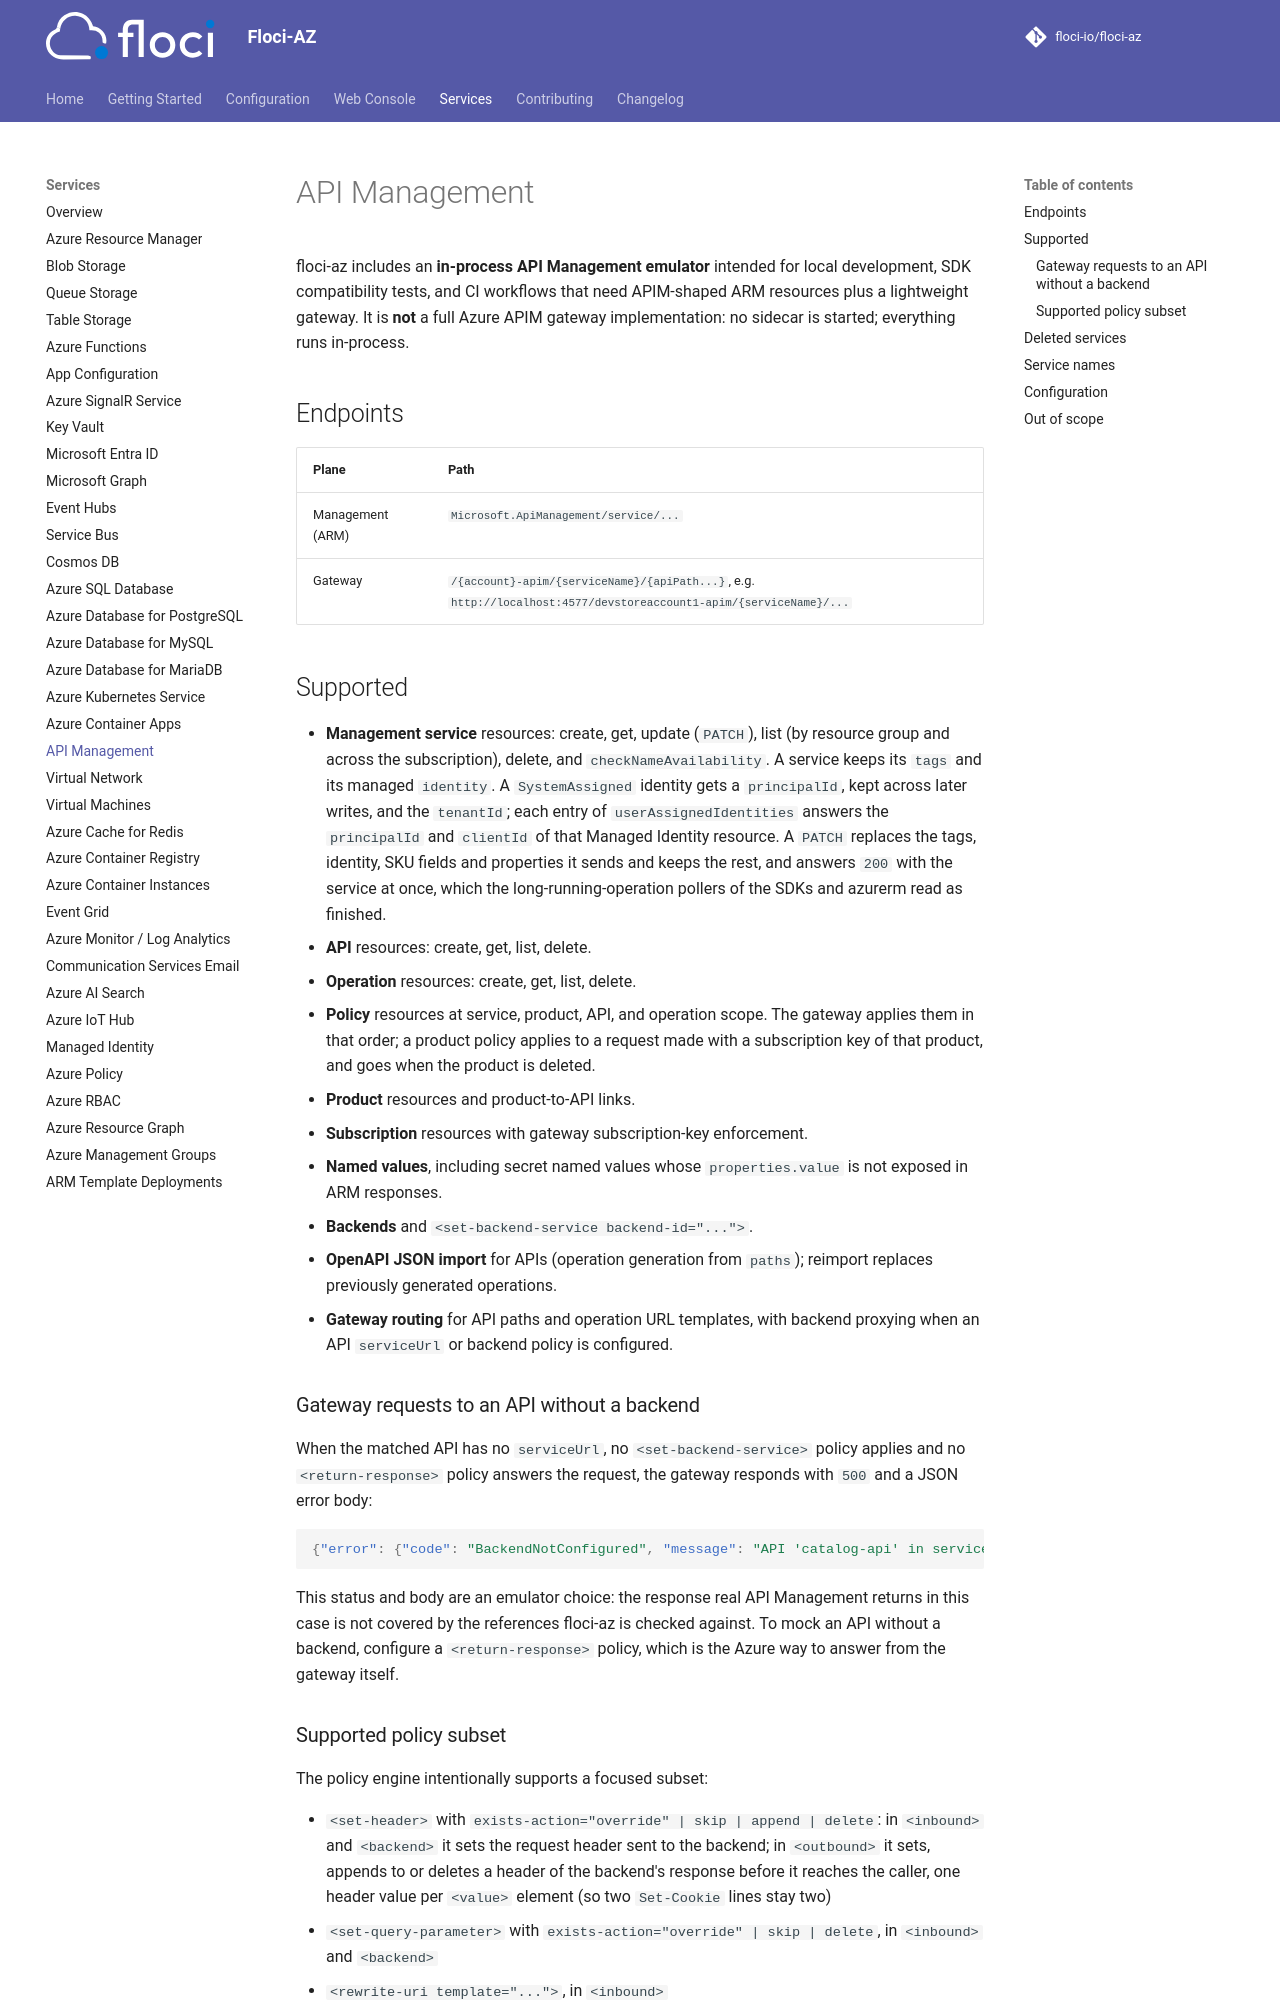

repository: floci-io/floci-az · page: services/apim/index.html · generator: mkdocs

# API Management

floci-az includes an **in-process API Management emulator** intended for local development, SDK
compatibility tests, and CI workflows that need APIM-shaped ARM resources plus a lightweight gateway.
It is **not** a full Azure APIM gateway implementation: no sidecar is started; everything runs
in-process.

## Endpoints

| Plane | Path |
|---|---|
| Management (ARM) | `Microsoft.ApiManagement/service/...` |
| Gateway | `/{account}-apim/{serviceName}/{apiPath...}`, e.g. `http://localhost:4577/devstoreaccount1-apim/{serviceName}/...` |

## Supported

- **Management service** resources: create, get, update (`PATCH`), list (by resource group and across the
  subscription), delete, and `checkNameAvailability`. A service keeps its `tags` and its managed `identity`.
  A `SystemAssigned` identity gets a `principalId`, kept across later writes, and the `tenantId`; each entry of
  `userAssignedIdentities` answers the `principalId` and `clientId` of that Managed Identity resource. A `PATCH`
  replaces the tags, identity, SKU fields and properties it sends and keeps the rest, and answers `200` with the
  service at once, which the long-running-operation pollers of the SDKs and azurerm read as finished.
- **API** resources: create, get, list, delete.
- **Operation** resources: create, get, list, delete.
- **Policy** resources at service, product, API, and operation scope. The gateway applies them in that order; a product policy applies to a request made with a subscription key of that product, and goes when the product is deleted.
- **Product** resources and product-to-API links.
- **Subscription** resources with gateway subscription-key enforcement.
- **Named values**, including secret named values whose `properties.value` is not exposed in ARM responses.
- **Backends** and `<set-backend-service backend-id="...">`.
- **OpenAPI JSON import** for APIs (operation generation from `paths`); reimport replaces previously generated operations.
- **Gateway routing** for API paths and operation URL templates, with backend proxying when an API `serviceUrl` or backend policy is configured.

### Gateway requests to an API without a backend

When the matched API has no `serviceUrl`, no `<set-backend-service>` policy applies and no
`<return-response>` policy answers the request, the gateway responds with `500` and a JSON error body:

```json
{"error": {"code": "BackendNotConfigured", "message": "API 'catalog-api' in service 'my-apim' has no backend: ..."}}
```

This status and body are an emulator choice: the response real API Management returns in this case is not
covered by the references floci-az is checked against. To mock an API without a backend, configure a
`<return-response>` policy, which is the Azure way to answer from the gateway itself.
